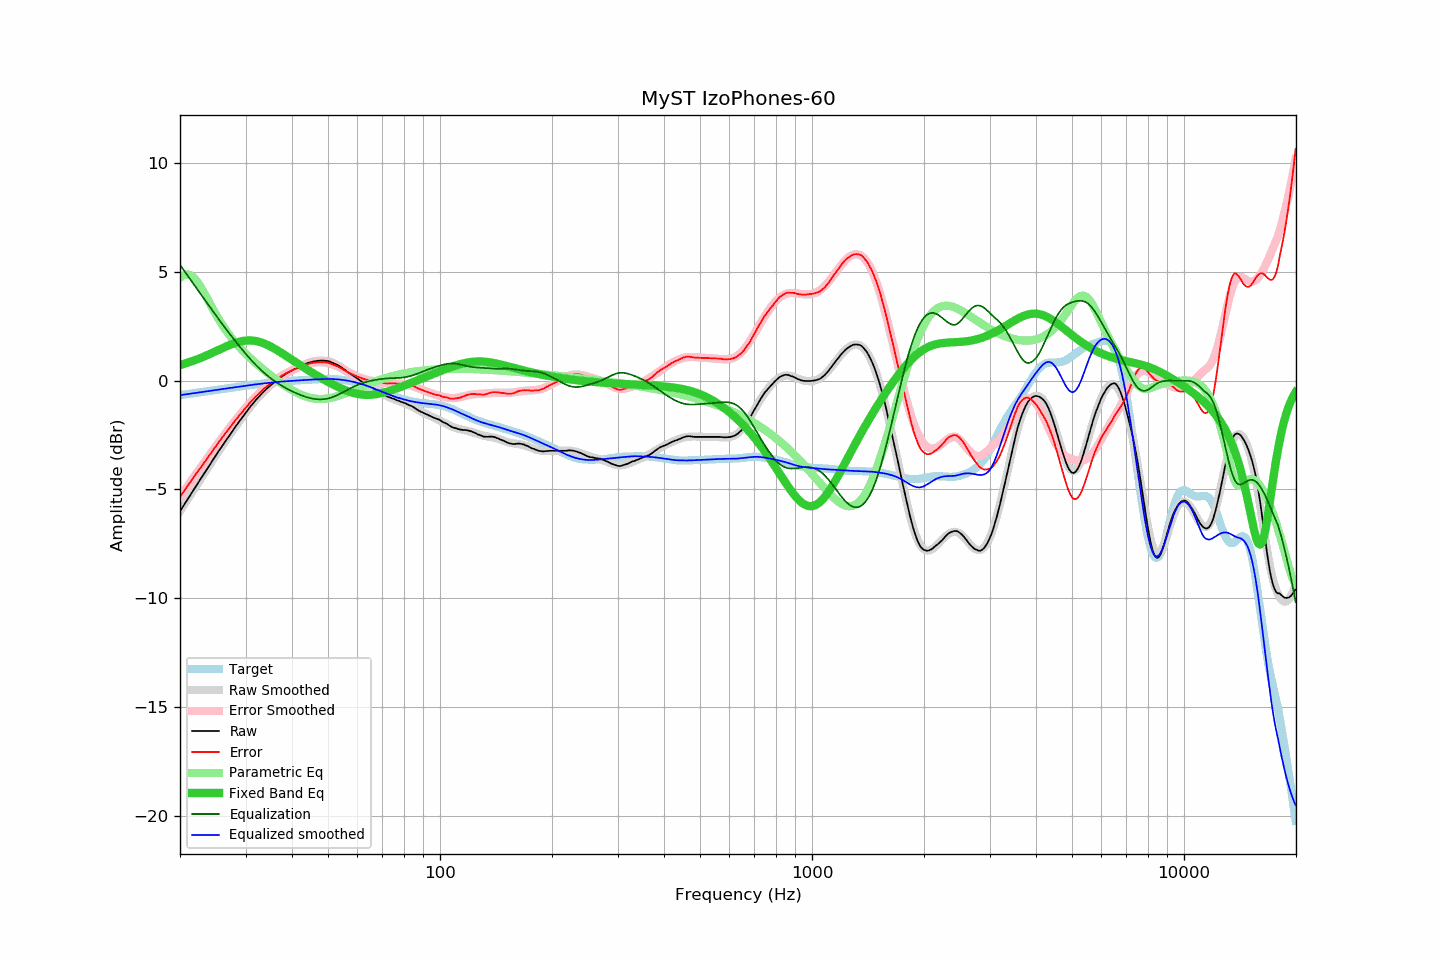

Values plotted in this chart, from the file beside it:
frequency, raw, error, smoothed, error_smoothed, equalization, parametric_eq, equalized_raw, equalized_smoothed, target
20.00, -6.00, -5.34, -6.00, -5.34, 5.34, 0.72, -0.66, -0.66, -0.66
20.20, -5.88, -5.23, -5.88, -5.23, 5.23, 0.74, -0.65, -0.65, -0.65
20.40, -5.77, -5.13, -5.77, -5.13, 5.13, 0.77, -0.64, -0.64, -0.64
20.61, -5.65, -5.02, -5.65, -5.02, 5.02, 0.79, -0.63, -0.63, -0.63
20.81, -5.54, -4.92, -5.54, -4.91, 4.91, 0.81, -0.63, -0.62, -0.62
21.02, -5.42, -4.81, -5.42, -4.81, 4.81, 0.84, -0.61, -0.61, -0.61
21.23, -5.30, -4.70, -5.31, -4.70, 4.70, 0.86, -0.60, -0.60, -0.60
21.44, -5.19, -4.60, -5.19, -4.60, 4.60, 0.89, -0.59, -0.59, -0.59
21.66, -5.07, -4.49, -5.08, -4.50, 4.50, 0.91, -0.58, -0.58, -0.58
21.87, -4.96, -4.39, -4.96, -4.39, 4.39, 0.94, -0.57, -0.57, -0.57
22.09, -4.84, -4.28, -4.85, -4.29, 4.29, 0.97, -0.55, -0.56, -0.56
22.31, -4.73, -4.18, -4.73, -4.18, 4.18, 1.00, -0.55, -0.55, -0.55
22.54, -4.61, -4.08, -4.62, -4.08, 4.08, 1.03, -0.53, -0.54, -0.54
22.76, -4.50, -3.97, -4.50, -3.97, 3.97, 1.05, -0.53, -0.53, -0.53
22.99, -4.39, -3.88, -4.39, -3.87, 3.87, 1.09, -0.52, -0.51, -0.51
23.22, -4.27, -3.77, -4.27, -3.77, 3.77, 1.12, -0.50, -0.50, -0.50
23.45, -4.16, -3.67, -4.16, -3.66, 3.66, 1.15, -0.50, -0.49, -0.49
23.69, -4.04, -3.56, -4.04, -3.56, 3.56, 1.18, -0.48, -0.48, -0.48
23.92, -3.93, -3.46, -3.93, -3.46, 3.46, 1.21, -0.47, -0.47, -0.47
24.16, -3.81, -3.35, -3.81, -3.35, 3.35, 1.25, -0.46, -0.46, -0.46
24.40, -3.70, -3.25, -3.70, -3.25, 3.25, 1.28, -0.45, -0.45, -0.45
24.65, -3.58, -3.15, -3.58, -3.15, 3.15, 1.32, -0.44, -0.44, -0.44
24.89, -3.47, -3.04, -3.47, -3.04, 3.04, 1.35, -0.42, -0.43, -0.43
25.14, -3.36, -2.95, -3.36, -2.94, 2.94, 1.38, -0.42, -0.42, -0.41
25.39, -3.24, -2.84, -3.25, -2.84, 2.84, 1.42, -0.40, -0.40, -0.40
25.65, -3.13, -2.74, -3.13, -2.74, 2.74, 1.45, -0.39, -0.39, -0.39
25.91, -3.02, -2.64, -3.02, -2.64, 2.64, 1.49, -0.38, -0.38, -0.38
26.16, -2.91, -2.54, -2.91, -2.54, 2.54, 1.52, -0.37, -0.37, -0.37
26.43, -2.80, -2.44, -2.80, -2.44, 2.44, 1.55, -0.36, -0.36, -0.36
26.69, -2.70, -2.35, -2.70, -2.34, 2.34, 1.59, -0.36, -0.35, -0.35
26.96, -2.59, -2.25, -2.59, -2.25, 2.25, 1.62, -0.35, -0.34, -0.34
27.23, -2.48, -2.15, -2.48, -2.15, 2.15, 1.65, -0.33, -0.33, -0.33
27.50, -2.37, -2.05, -2.38, -2.05, 2.05, 1.68, -0.32, -0.32, -0.32
27.77, -2.27, -1.96, -2.27, -1.96, 1.96, 1.71, -0.31, -0.31, -0.31
28.05, -2.16, -1.86, -2.17, -1.86, 1.86, 1.73, -0.30, -0.30, -0.30
28.33, -2.06, -1.77, -2.06, -1.77, 1.77, 1.76, -0.29, -0.29, -0.29
28.62, -1.96, -1.68, -1.96, -1.68, 1.68, 1.78, -0.29, -0.28, -0.28
28.90, -1.85, -1.58, -1.86, -1.59, 1.59, 1.80, -0.27, -0.27, -0.27
29.19, -1.76, -1.50, -1.76, -1.49, 1.49, 1.81, -0.27, -0.26, -0.26
29.48, -1.66, -1.41, -1.65, -1.41, 1.41, 1.83, -0.26, -0.25, -0.25
29.78, -1.56, -1.32, -1.56, -1.32, 1.32, 1.84, -0.25, -0.24, -0.24
30.08, -1.46, -1.24, -1.46, -1.23, 1.23, 1.85, -0.23, -0.23, -0.23
30.38, -1.36, -1.15, -1.36, -1.14, 1.14, 1.85, -0.22, -0.22, -0.22
30.68, -1.26, -1.05, -1.27, -1.06, 1.06, 1.86, -0.20, -0.21, -0.21
30.99, -1.16, -0.97, -1.17, -0.98, 0.98, 1.85, -0.19, -0.20, -0.20
31.30, -1.08, -0.90, -1.08, -0.89, 0.89, 1.85, -0.19, -0.19, -0.19
31.61, -0.99, -0.82, -0.99, -0.82, 0.82, 1.84, -0.18, -0.18, -0.18
31.93, -0.90, -0.74, -0.91, -0.74, 0.74, 1.83, -0.16, -0.17, -0.17
32.24, -0.82, -0.66, -0.82, -0.66, 0.66, 1.82, -0.16, -0.16, -0.16
32.57, -0.74, -0.59, -0.74, -0.59, 0.59, 1.80, -0.15, -0.15, -0.15
32.89, -0.66, -0.52, -0.66, -0.52, 0.52, 1.78, -0.14, -0.14, -0.14
33.22, -0.58, -0.45, -0.58, -0.45, 0.45, 1.75, -0.13, -0.13, -0.13
33.55, -0.50, -0.38, -0.51, -0.39, 0.39, 1.72, -0.12, -0.12, -0.12
33.89, -0.43, -0.32, -0.44, -0.32, 0.32, 1.69, -0.11, -0.11, -0.11
34.23, -0.36, -0.26, -0.37, -0.26, 0.26, 1.66, -0.10, -0.11, -0.11
34.57, -0.30, -0.20, -0.30, -0.20, 0.20, 1.63, -0.10, -0.10, -0.10
34.92, -0.23, -0.14, -0.23, -0.14, 0.14, 1.59, -0.09, -0.09, -0.09
35.27, -0.17, -0.09, -0.17, -0.08, 0.08, 1.55, -0.09, -0.08, -0.08
35.62, -0.11, -0.04, -0.10, -0.03, 0.03, 1.51, -0.08, -0.07, -0.07
35.97, -0.04, 0.03, -0.04, 0.02, -0.02, 1.47, -0.06, -0.07, -0.07
... 635 more rows
